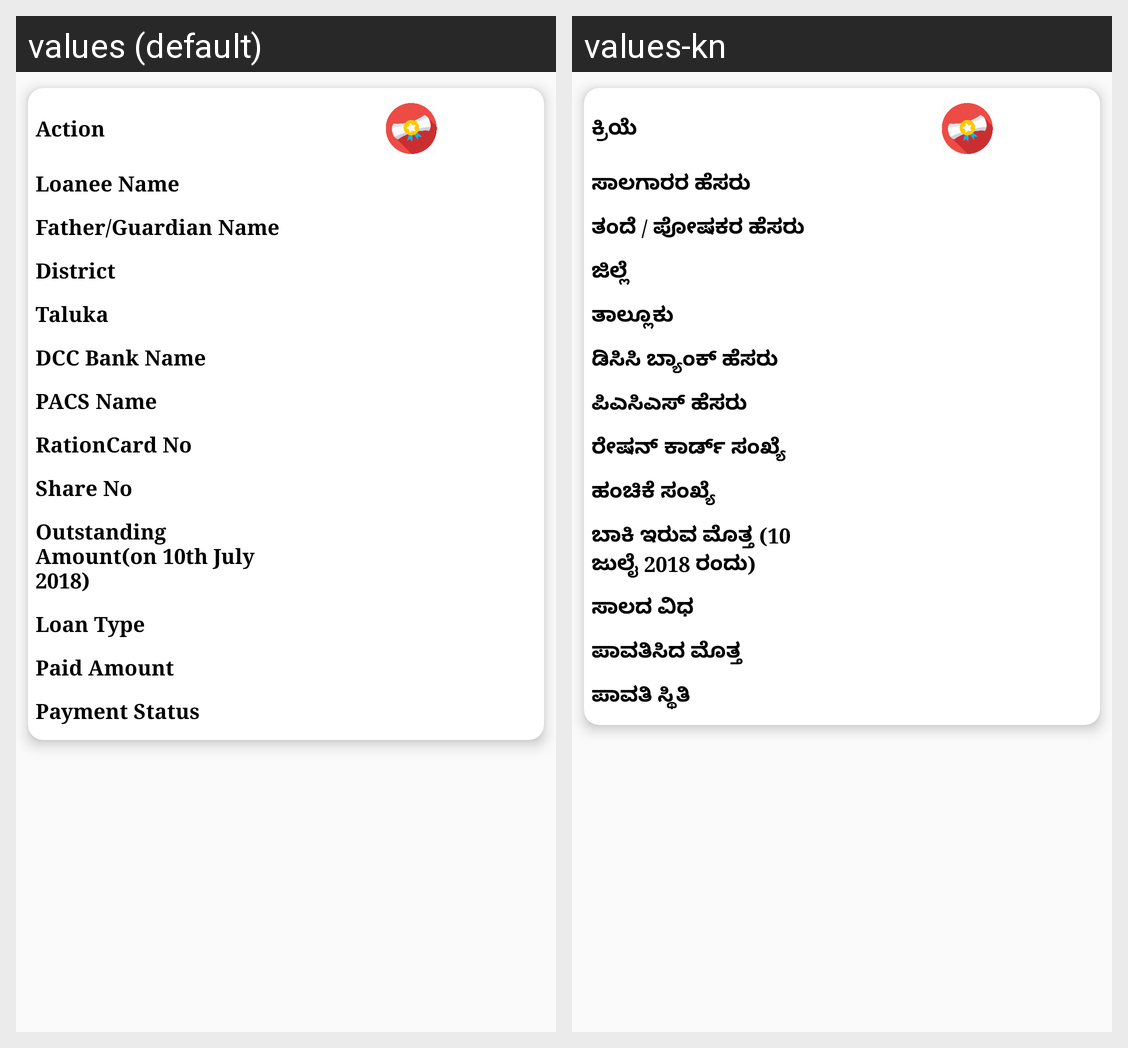

For this localized Android screen grid, give each drawn string resource with its value in every locale shown.
Android screen res/layout/common_payment_certificate_list.xml rendered under 2 locales, left to right: values (default), values-kn. Device: Nexus 5 (rendered at 1080×1920; each locale shown at half size, 540×960, under a caption strip naming it); theme AppTheme.NoActionBar.
Strings drawn on this screen, with the default value and each locale's value (text and hints the layout hard-codes, and strings that could not be matched under every locale, appear in the picture but are not listed):

action_column
  values: Action
  values-kn: ಕ್ರಿಯೆ

lonee_name
  values: Loanee Name
  values-kn: ಸಾಲಗಾರರ ಹೆಸರು

father_name
  values: Father/Guardian Name
  values-kn: ತಂದೆ / ಪೋಷಕರ ಹೆಸರು

district_name
  values: District
  values-kn: ಜಿಲ್ಲೆ

taluka_name
  values: Taluka
  values-kn: ತಾಲ್ಲೂಕು

dcc_bank_name
  values: DCC Bank Name
  values-kn: ಡಿಸಿಸಿ ಬ್ಯಾಂಕ್ ಹೆಸರು

pacs_name
  values: PACS Name
  values-kn: ಪಿಎಸಿಎಸ್ ಹೆಸರು

ration_card_no
  values: RationCard No
  values-kn: ರೇಷನ್ ಕಾರ್ಡ್ ಸಂಖ್ಯೆ

share_no
  values: Share No
  values-kn: ಹಂಚಿಕೆ ಸಂಖ್ಯೆ

outstanding_amount_on_july
  values: Outstanding Amount(on 10th July 2018)
  values-kn: ಬಾಕಿ ಇರುವ ಮೊತ್ತ (10 ಜುಲೈ 2018 ರಂದು)

loan_type
  values: Loan Type
  values-kn: ಸಾಲದ ವಿಧ

paid_amount
  values: Paid Amount
  values-kn: ಪಾವತಿಸಿದ ಮೊತ್ತ

payment_status
  values: Payment Status
  values-kn: ಪಾವತಿ ಸ್ಥಿತಿ
